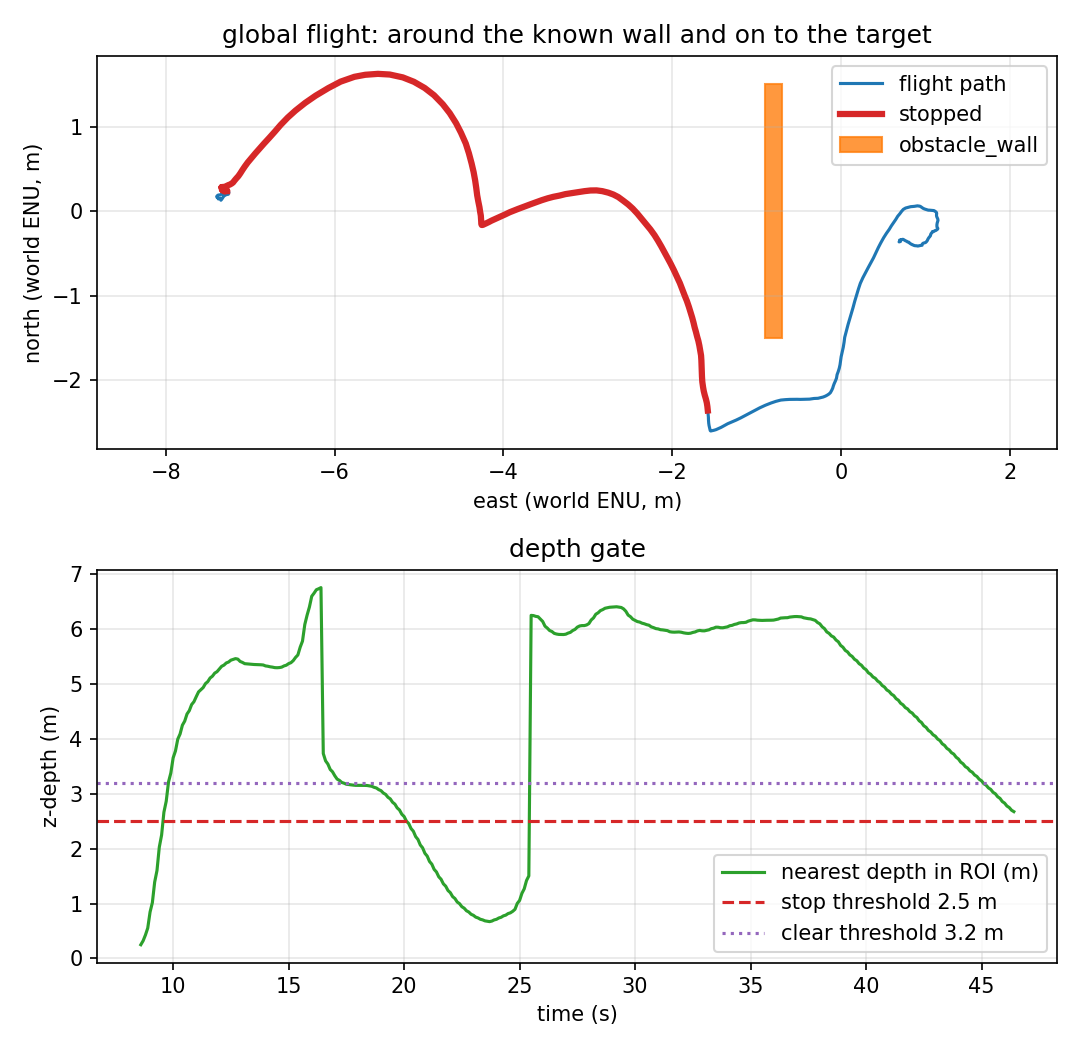

The table this chart was drawn from, first rows:
t_s, east_m, north_m, altitude_m, yaw_deg, nearest_m, stop, clear_side, left_m, right_m, stop_events, contacts_total, depth_frames
0.0, 0.241, 0.23, 0.48, -0.91, , 0, unknown, nan, nan, 0, 0, 1
0.1, 0.243, 0.23, 0.481, -0.91, , 0, unknown, nan, nan, 0, 0, 3
0.2, 0.244, 0.228, 0.478, -0.91, , 0, unknown, nan, nan, 0, 0, 4
0.3, 0.245, 0.225, 0.475, -0.9, , 0, unknown, nan, nan, 0, 0, 6
0.4, 0.246, 0.223, 0.47, -0.9, , 0, unknown, nan, nan, 0, 0, 7
0.5, 0.249, 0.222, 0.466, -0.9, , 0, unknown, nan, nan, 0, 0, 9
0.6, 0.247, 0.219, 0.457, -0.9, , 0, unknown, nan, nan, 0, 0, 11
0.7, 0.243, 0.212, 0.442, -0.89, , 0, unknown, nan, nan, 0, 0, 12
0.8, 0.24, 0.203, 0.422, -0.89, , 0, unknown, nan, nan, 0, 0, 14
0.9, 0.242, 0.2, 0.41, -0.89, , 0, unknown, nan, nan, 0, 0, 15
1.0, 0.238, 0.2, 0.404, -0.89, , 0, unknown, nan, nan, 0, 0, 17
1.1, 0.232, 0.199, 0.409, -0.89, , 0, unknown, nan, nan, 0, 0, 18
1.2, 0.221, 0.196, 0.419, -0.89, , 0, unknown, nan, nan, 0, 0, 20
1.3, 0.208, 0.191, 0.429, -0.88, , 0, unknown, nan, nan, 0, 0, 22
1.4, 0.193, 0.181, 0.436, -0.87, , 0, unknown, nan, nan, 0, 0, 23
1.5, 0.184, 0.172, 0.439, -0.87, , 0, unknown, nan, nan, 0, 0, 25
1.6, 0.176, 0.159, 0.447, -0.86, , 0, unknown, nan, nan, 0, 0, 26
1.7, 0.169, 0.148, 0.458, -0.86, , 0, unknown, nan, nan, 0, 0, 28
1.8, 0.161, 0.141, 0.469, -0.86, , 0, unknown, nan, nan, 0, 0, 29
1.9, 0.155, 0.135, 0.47, -0.86, , 0, unknown, nan, nan, 0, 0, 31
2.0, 0.155, 0.13, 0.468, -0.86, , 0, unknown, nan, nan, 0, 0, 32
2.1, 0.154, 0.13, 0.465, -0.86, , 0, unknown, nan, nan, 0, 0, 34
2.2, 0.152, 0.133, 0.461, -0.86, , 0, unknown, nan, nan, 0, 0, 35
2.3, 0.153, 0.137, 0.459, -0.87, , 0, unknown, nan, nan, 0, 0, 37
2.4, 0.154, 0.146, 0.463, -0.87, , 0, unknown, nan, nan, 0, 0, 38
2.503, 0.153, 0.149, 0.466, -0.87, , 0, unknown, nan, nan, 0, 0, 39
2.6, 0.15, 0.151, 0.464, -0.88, , 0, unknown, nan, nan, 0, 0, 40
2.7, 0.145, 0.152, 0.462, -0.88, , 0, unknown, nan, nan, 0, 0, 42
2.8, 0.136, 0.151, 0.463, -0.88, , 0, unknown, nan, nan, 0, 0, 43
2.9, 0.131, 0.15, 0.462, -0.88, , 0, unknown, nan, nan, 0, 0, 45
3.0, 0.126, 0.146, 0.458, -0.88, , 0, unknown, nan, nan, 0, 0, 47
3.1, 0.124, 0.144, 0.458, -0.88, , 0, unknown, nan, nan, 0, 0, 48
3.2, 0.124, 0.147, 0.46, -0.88, , 0, unknown, nan, nan, 0, 0, 50
3.3, 0.124, 0.152, 0.461, -0.87, , 0, unknown, nan, nan, 0, 0, 51
3.4, 0.126, 0.15, 0.462, -0.87, , 0, unknown, nan, nan, 0, 0, 53
3.5, 0.121, 0.155, 0.463, -0.87, , 0, unknown, nan, nan, 0, 0, 54
3.6, 0.115, 0.158, 0.464, -0.87, , 0, unknown, nan, nan, 0, 0, 56
3.7, 0.109, 0.163, 0.465, -0.87, , 0, unknown, nan, nan, 0, 0, 57
3.8, 0.104, 0.173, 0.462, -0.88, , 0, unknown, nan, nan, 0, 0, 59
3.9, 0.11, 0.18, 0.457, -0.89, , 0, unknown, nan, nan, 0, 0, 61
4.0, 0.114, 0.185, 0.457, -0.9, , 0, unknown, nan, nan, 0, 0, 62
4.1, 0.121, 0.19, 0.458, -0.9, , 0, unknown, nan, nan, 0, 0, 64
4.2, 0.131, 0.192, 0.464, -0.9, , 0, unknown, nan, nan, 0, 0, 65
4.3, 0.143, 0.192, 0.477, -0.9, , 0, unknown, nan, nan, 0, 0, 67
4.4, 0.153, 0.196, 0.489, -0.9, , 0, unknown, nan, nan, 0, 0, 68
4.5, 0.158, 0.2, 0.501, -0.9, , 0, unknown, nan, nan, 0, 0, 70
4.6, 0.166, 0.204, 0.502, -0.9, , 0, unknown, nan, nan, 0, 0, 71
4.7, 0.175, 0.208, 0.496, -0.9, , 0, unknown, nan, nan, 0, 0, 73
4.8, 0.184, 0.216, 0.485, -0.9, , 0, unknown, nan, nan, 0, 0, 74
4.9, 0.189, 0.224, 0.473, -0.9, , 0, unknown, nan, nan, 0, 0, 76
5.0, 0.191, 0.233, 0.464, -0.9, , 0, unknown, nan, nan, 0, 0, 77
5.1, 0.19, 0.243, 0.461, -0.91, , 0, unknown, nan, nan, 0, 0, 79
5.2, 0.19, 0.252, 0.463, -0.91, , 0, unknown, nan, nan, 0, 0, 80
5.3, 0.193, 0.259, 0.467, -0.91, , 0, unknown, nan, nan, 0, 0, 82
5.4, 0.195, 0.261, 0.47, -0.91, , 0, unknown, nan, nan, 0, 0, 83
5.5, 0.2, 0.264, 0.475, -0.92, , 0, unknown, nan, nan, 0, 0, 85
5.6, 0.201, 0.264, 0.479, -0.92, , 0, unknown, nan, nan, 0, 0, 86
5.7, 0.198, 0.264, 0.481, -0.91, , 0, unknown, nan, nan, 0, 0, 88
5.8, 0.193, 0.264, 0.486, -0.91, , 0, unknown, nan, nan, 0, 0, 89
5.9, 0.195, 0.261, 0.491, -0.91, , 0, unknown, nan, nan, 0, 0, 91
... 405 more rows
